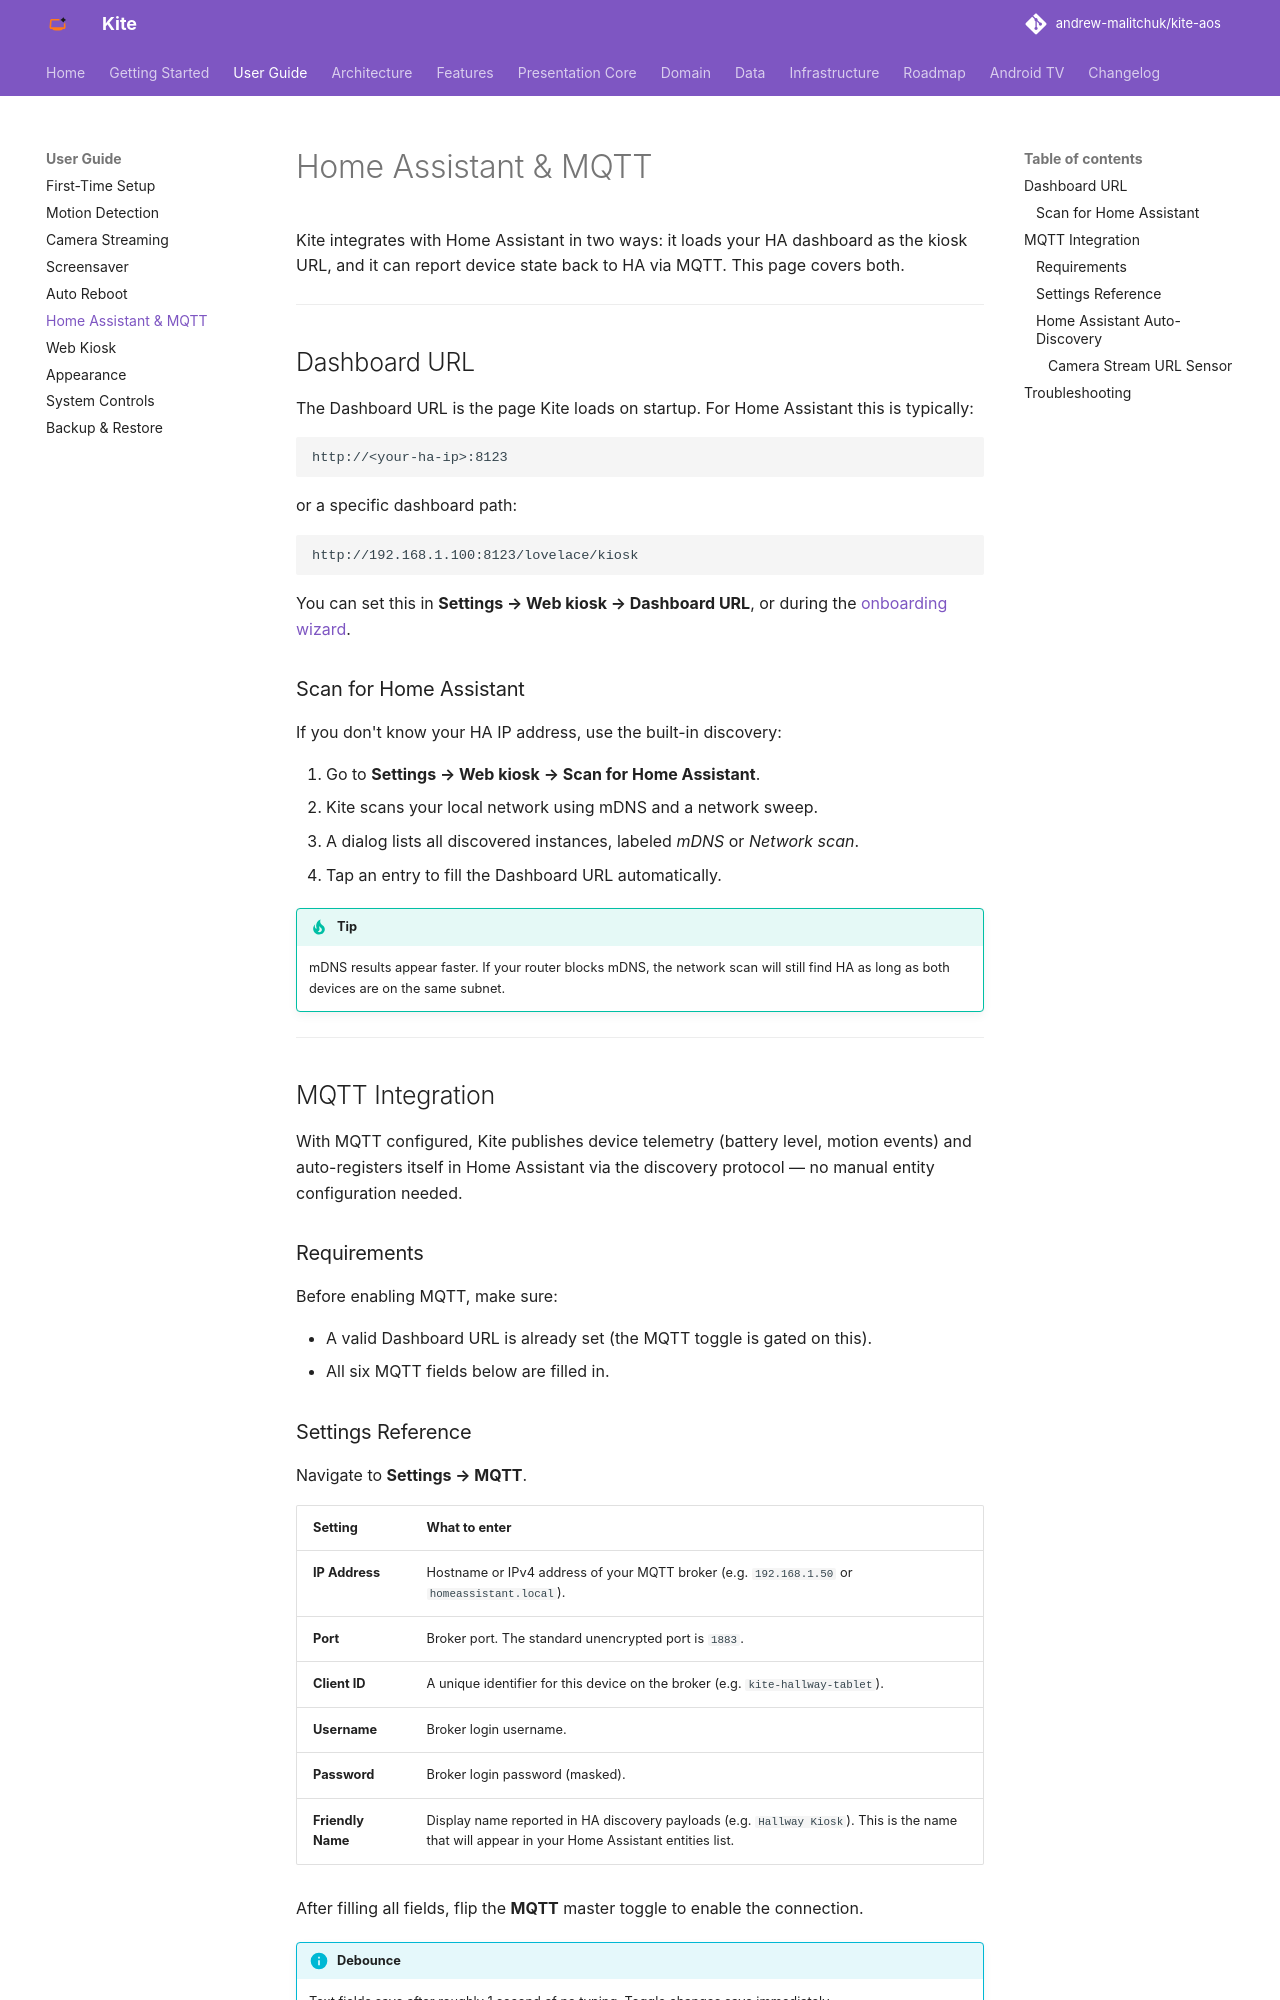

repository: andrew-malitchuk/kite-aos · page: user-guide/home-assistant-and-mqtt/index.html · generator: mkdocs

# Home Assistant & MQTT

Kite integrates with Home Assistant in two ways: it loads your HA dashboard as the kiosk URL, and it can report device state back to HA via MQTT. This page covers both.

---

## Dashboard URL

The Dashboard URL is the page Kite loads on startup. For Home Assistant this is typically:

```
http://<your-ha-ip>:8123
```

or a specific dashboard path:

```
http://192.168.1.100:8123/lovelace/kiosk
```

You can set this in **Settings → Web kiosk → Dashboard URL**, or during the [onboarding wizard](first-time-setup.md#step-3--url-configuration).

### Scan for Home Assistant

If you don't know your HA IP address, use the built-in discovery:

1. Go to **Settings → Web kiosk → Scan for Home Assistant**.
2. Kite scans your local network using mDNS and a network sweep.
3. A dialog lists all discovered instances, labeled *mDNS* or *Network scan*.
4. Tap an entry to fill the Dashboard URL automatically.

!!! tip
    mDNS results appear faster. If your router blocks mDNS, the network scan will still find HA as long as both devices are on the same subnet.

---

## MQTT Integration

With MQTT configured, Kite publishes device telemetry (battery level, motion events) and auto-registers itself in Home Assistant via the discovery protocol — no manual entity configuration needed.

### Requirements

Before enabling MQTT, make sure:

- A valid Dashboard URL is already set (the MQTT toggle is gated on this).
- All six MQTT fields below are filled in.

### Settings Reference

Navigate to **Settings → MQTT**.

| Setting | What to enter |
|---|---|
| **IP Address** | Hostname or IPv4 address of your MQTT broker (e.g. `192.168.1.50` or `homeassistant.local`). |
| **Port** | Broker port. The standard unencrypted port is `1883`. |
| **Client ID** | A unique identifier for this device on the broker (e.g. `kite-hallway-tablet`). |
| **Username** | Broker login username. |
| **Password** | Broker login password (masked). |
| **Friendly Name** | Display name reported in HA discovery payloads (e.g. `Hallway Kiosk`). This is the name that will appear in your Home Assistant entities list. |

After filling all fields, flip the **MQTT** master toggle to enable the connection.

!!! info "Debounce"
    Text fields save after roughly 1 second of no typing. Toggle changes save immediately.
